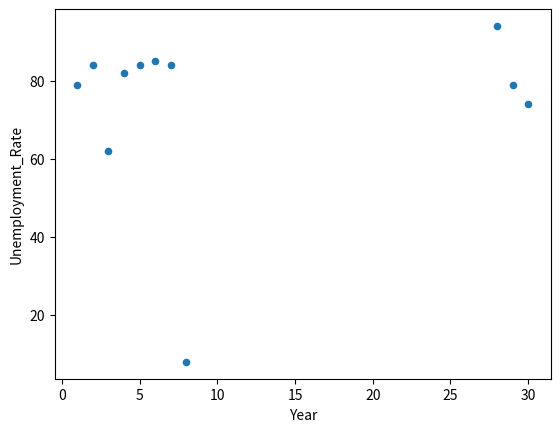

This chart was generated by the following Python code:
from pandas import DataFrame
import matplotlib.pyplot as plt
   
Data = {'Year': [8,7,6,5,4,3,2,1,30,29,28],
        'Unemployment_Rate': [8, 84, 85, 84, 82, 62, 84, 79, 74, 79, 94]
       }
  
df = DataFrame(Data,columns=['Year','Unemployment_Rate'])
df.plot(x ='Year', y='Unemployment_Rate', kind = 'scatter')
plt.show()